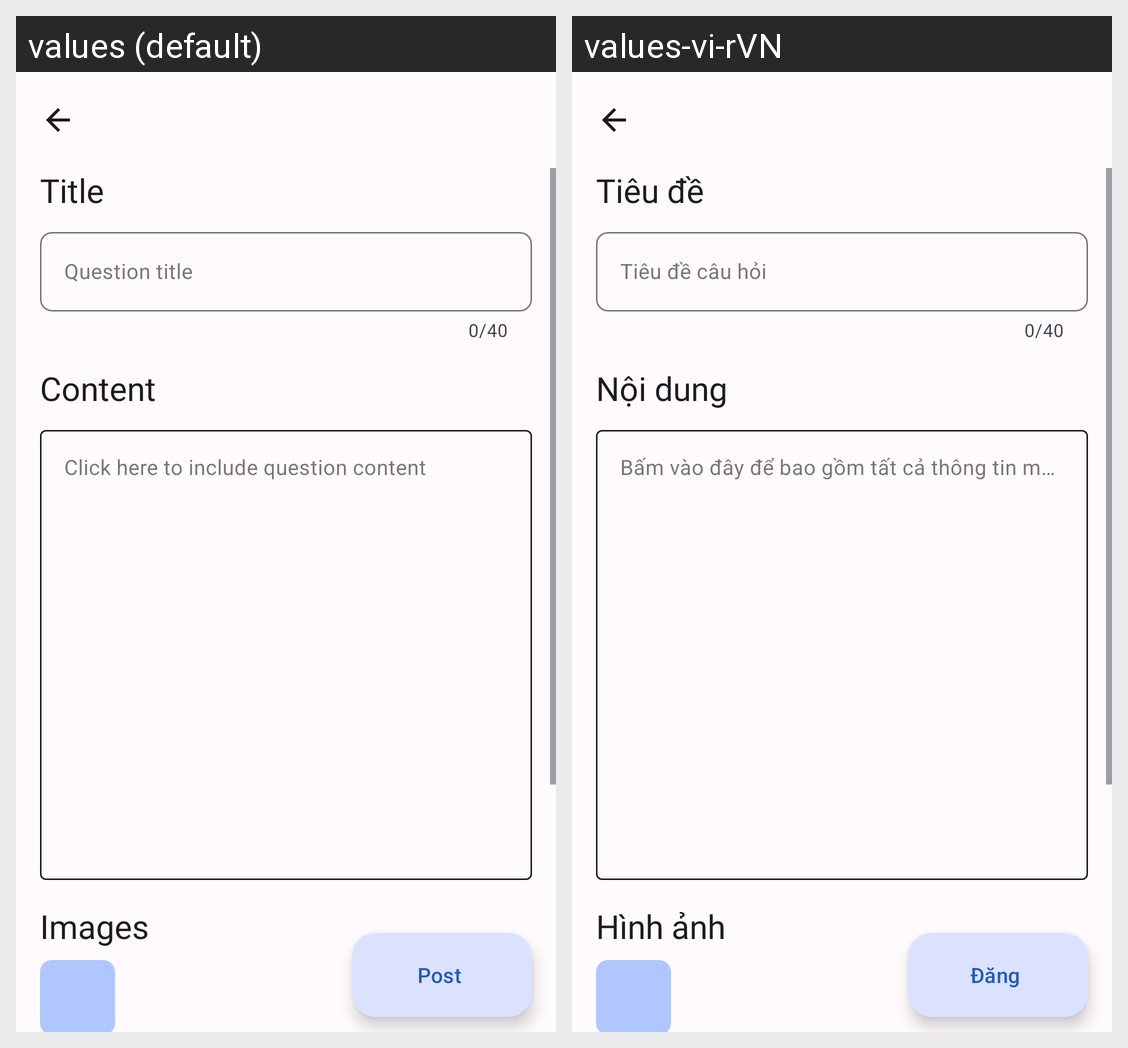

Strings drawn on this Android screen and how each of the app's shown locales translates them:
Android screen res/layout/activity_create_question.xml rendered under 2 locales, left to right: values (default), values-vi-rVN. Device: Nexus 5 (rendered at 1080×1920; each locale shown at half size, 540×960, under a caption strip naming it); theme Theme.Kotae.
Strings drawn on this screen, with the default value and each locale's value (text and hints the layout hard-codes, and strings that could not be matched under every locale, appear in the picture but are not listed):

create_question_title
  values: Title
  values-vi-rVN: Tiêu đề

question_title_hint
  values: Question title
  values-vi-rVN: Tiêu đề câu hỏi

create_question_content_title
  values: Content
  values-vi-rVN: Nội dung

create_question_content_description
  values: Click here to include question content
  values-vi-rVN: Bấm vào đây để bao gồm tất cả thông tin mà ai đó sẽ cần để trả lời câu hỏi của bạn

create_question_images_title
  values: Images
  values-vi-rVN: Hình ảnh

fab_post_question
  values: Post
  values-vi-rVN: Đăng
